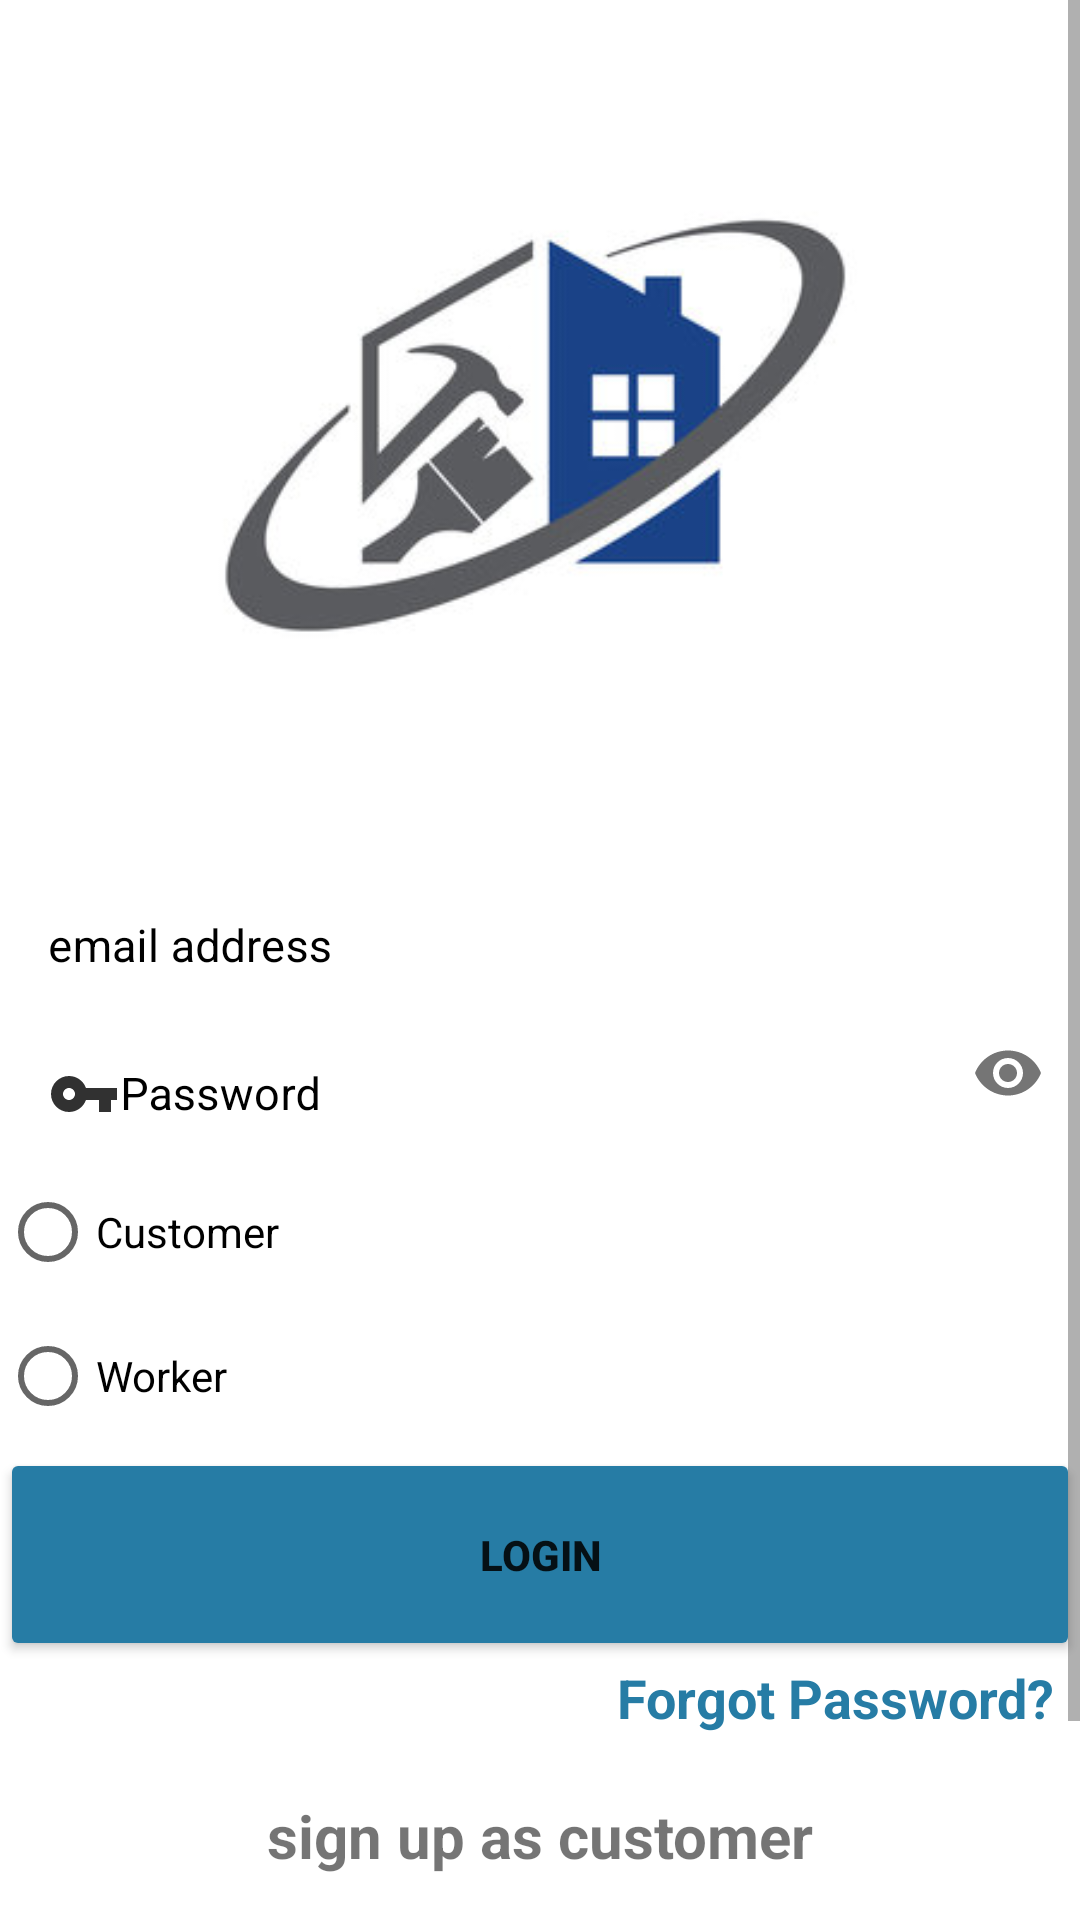

Android layout source for this screen:
<!-- AndroidManifest.xml: application theme Theme.HomeMaintanenceServiceApp -->
<!-- res/layout/activity_main.xml -->
<?xml version="1.0" encoding="utf-8"?>
<ScrollView xmlns:android="http://schemas.android.com/apk/res/android"
    xmlns:app="http://schemas.android.com/apk/res-auto"
    xmlns:tools="http://schemas.android.com/tools"
    android:layout_width="match_parent"
    android:layout_height="match_parent"
    >

    <LinearLayout
        android:layout_width="match_parent"
        android:layout_height="wrap_content"
        android:orientation="vertical">


        <ImageView
            android:layout_width="match_parent"
            android:layout_height="288dp"
            android:layout_marginEnd="0dp"
            android:layout_marginBottom="0dp"
            android:contentDescription="@string/todo"
            app:srcCompat="@drawable/fyp2" />

        <com.google.android.material.textfield.TextInputLayout
            android:layout_width="match_parent"
            android:layout_height="wrap_content"
            android:textColorHint="@color/black"
            android:layout_marginTop="-20dp"
            app:boxBackgroundMode="none">

            <EditText
                android:id="@+id/Email"
                android:layout_width="match_parent"
                android:layout_height="58dp"
                android:drawableStart="@drawable/ic_email"
                android:ems="10"
                android:autofillHints=""
                android:hint="@string/email_address"
                android:inputType="textEmailAddress"
                android:minHeight="48dp"
                android:textSize="15sp"
                tools:ignore="SpeakableTextPresentCheck" />

        </com.google.android.material.textfield.TextInputLayout>

        <com.google.android.material.textfield.TextInputLayout
            android:layout_width="match_parent"
            android:layout_height="wrap_content"
            android:textColorHint="@color/black"
            app:boxBackgroundMode="none"
            android:layout_marginTop="-20dp"
            app:passwordToggleEnabled="true">

            <EditText
                android:id="@+id/password"
                android:layout_width="match_parent"
                android:layout_height="58dp"
                android:autofillHints=""
                android:drawableStart="@drawable/ic_pass"
                android:ems="10"
                android:hint="@string/password"
                android:inputType="textPassword"
                android:textSize="15sp"
                tools:ignore="SpeakableTextPresentCheck" />

        </com.google.android.material.textfield.TextInputLayout>


        <RadioGroup
            android:layout_width="match_parent"
            android:layout_height="match_parent">

            <RadioButton
                android:id="@+id/Customer"
                android:layout_width="match_parent"
                android:layout_height="wrap_content"
                android:checked="false"
                android:text="@string/customer" />

            <RadioButton
                android:id="@+id/Worker"
                android:layout_width="match_parent"
                android:layout_height="wrap_content"
                android:checked="false"
                android:text="@string/worker"
                android:textColor="#000000" />



        </RadioGroup>


        <Button
            android:id="@+id/LOGIN"
            android:layout_width="match_parent"
            android:layout_height="71dp"
            android:text="@string/login"
            android:textStyle="bold"
            android:backgroundTint="#267CA5" />

        <TextView
            android:id="@+id/forgotpass"
            android:layout_width="match_parent"
            android:layout_height="wrap_content"
            android:text="Forgot Password?  "
            android:clickable="true"
            android:gravity = "right"
            android:textSize="18sp"
            android:textStyle="bold"
            android:textColor="#267CA5"
            />

        <TextView
            android:id="@+id/customer_signup"
            android:layout_width="match_parent"
            android:layout_height="68dp"
            android:clickable="true"
            android:gravity="center"
            android:text="@string/sign_up_as_customer"
            android:textSize="20sp"
            android:textStyle="bold" />

        <TextView
            android:id="@+id/worker_signup"
            android:layout_width="match_parent"
            android:layout_height="68dp"
            android:clickable="true"
            android:gravity="center"
            android:text="@string/sign_up_as_worker"
            android:textSize="20sp"
            android:textStyle="bold" />


    </LinearLayout>
</ScrollView>
<!-- resources referenced by this layout -->
<resources>
  <!-- drawable fyp2: jpg bitmap (drawable, 14530 bytes) -->
  <!-- drawable ic_pass (drawable) -->
  <vector android:alpha="0.81" android:height="24dp"
      android:tint="#000000" android:viewportHeight="24"
      android:viewportWidth="24" android:width="24dp" xmlns:android="http://schemas.android.com/apk/res/android">
      <path android:fillColor="@android:color/white" android:pathData="M12.65,10C11.83,7.67 9.61,6 7,6c-3.31,0 -6,2.69 -6,6s2.69,6 6,6c2.61,0 4.83,-1.67 5.65,-4H17v4h4v-4h2v-4H12.65zM7,14c-1.1,0 -2,-0.9 -2,-2s0.9,-2 2,-2 2,0.9 2,2 -0.9,2 -2,2z"/>
  </vector>
  <string name="customer">Customer</string>
  <string name="email_address">email address</string>
  <string name="login">Login</string>
  <string name="password">Password</string>
  <string name="sign_up_as_customer">sign up as customer</string>
  <string name="sign_up_as_worker">sign up as worker</string>
  <string name="todo">TODO</string>
  <string name="worker">Worker</string>
  <style name="Theme.HomeMaintanenceServiceApp" parent="Theme.MaterialComponents.DayNight.DarkActionBar">
          
          <item name="colorPrimary">@color/purple_500</item>
          <item name="colorPrimaryVariant">@color/purple_700</item>
          <item name="colorOnPrimary">@color/white</item>
          
          <item name="colorSecondary">@color/teal_200</item>
          <item name="colorSecondaryVariant">@color/teal_700</item>
          <item name="colorOnSecondary">@color/black</item>
          
          <item name="android:statusBarColor" tools:targetApi="l">?attr/colorPrimaryVariant</item>
          
      </style>
  <!-- not gathered from this repository: default colours our renderer supplied (Android Studio template values) -->
  <color name="purple_500">#FF6200EE</color>
  <color name="purple_700">#FF3700B3</color>
  <color name="teal_200">#FF03DAC5</color>
  <color name="teal_700">#FF018786</color>
  <color name="black">#FF000000</color>
  <color name="white">#FFFFFFFF</color>
</resources>
